The GitHub repository Debargha08/micro-doppler-target-classifier contains a labelled image folder "data" with 2 categories: human, vehicle. Examples follow, each with its label.

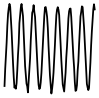
Label: human

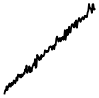
Label: vehicle

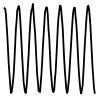
Label: human

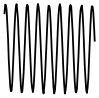
Label: human

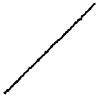
Label: vehicle

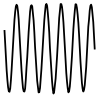
Label: human
